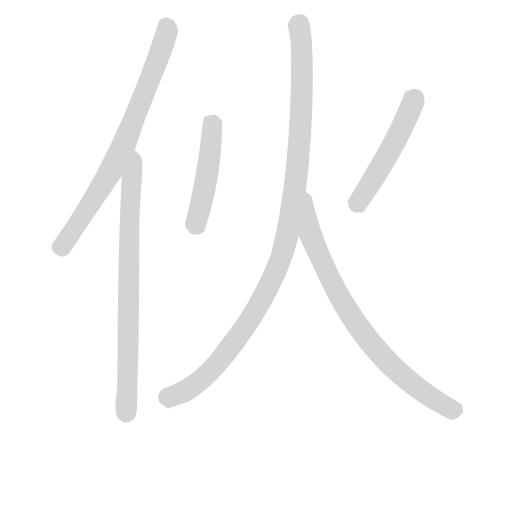
t = 0.00 s
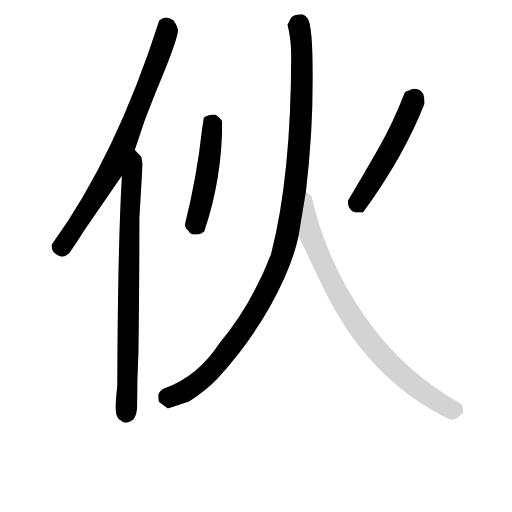
t = 4.37 s
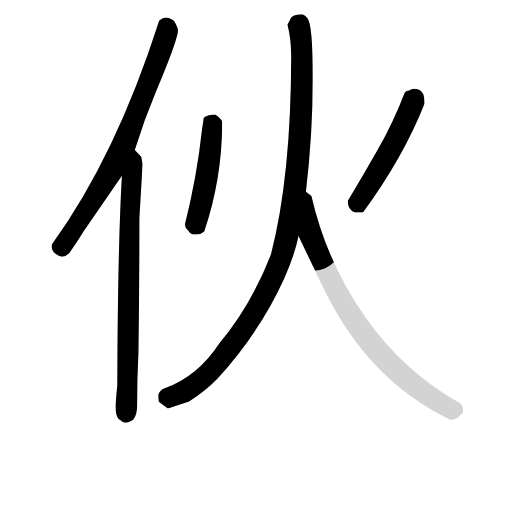
t = 4.56 s
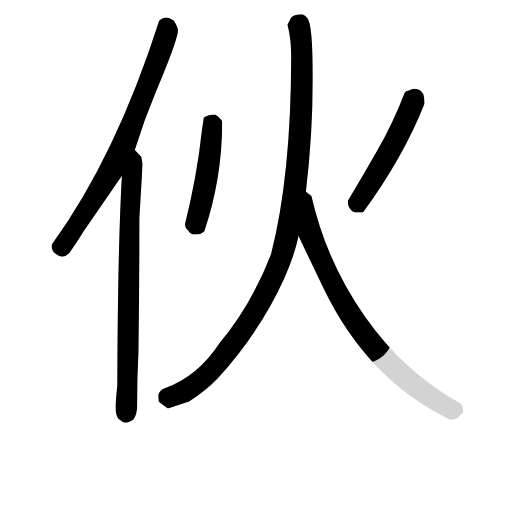
t = 4.75 s
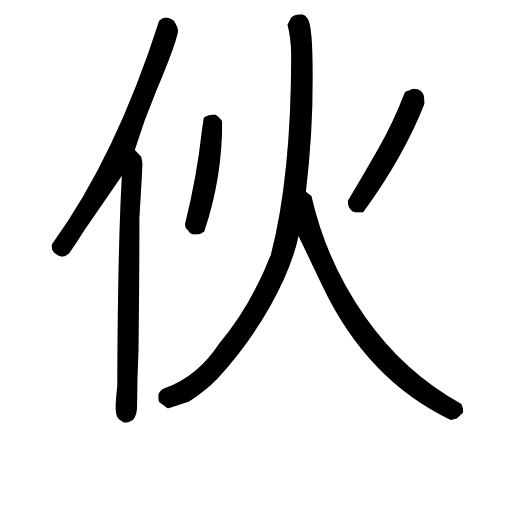
t = 4.93 s
t = 5.58 s: frame unchanged from t = 4.93 s, image omitted

The animated SVG that drew these frames (rendered in a browser with its animation timeline set to each time). Animation: 6 CSS @keyframes rules; one cycle of 5.58 s.

<svg version="1.1" viewBox="0 0 1024 1024" xmlns="http://www.w3.org/2000/svg">
  <!-- <g stroke="lightgray" stroke-width="4"
     transform="scale(4, 4)">
    <line x1="0" y1="0" x2="256" y2="0"></line>
    <line x1="0" y1="0" x2="0" y2="256"></line>
    <line x1="256" y1="0" x2="256" y2="256"></line>
    <line x1="0" y1="256" x2="256" y2="256"></line>
  </g>        -->
  <g transform="scale(0.92, -0.92) translate(60, -830)">
    <style type="text/css">
      
        @keyframes keyframes0 {
          from {
            stroke: black;
            stroke-dashoffset: 801;
            stroke-width: 128;
          }
          72% {
            animation-timing-function: step-end;
            stroke: black;
            stroke-dashoffset: 0;
            stroke-width: 128;
          }
          to {
            stroke: black;
            stroke-width: 151;
          }
        }
        #make-me-a-hanzi-animation-0 {
          animation: keyframes0 0.90185546875s both;
          animation-delay: 0s;
          animation-timing-function: linear;
        }
      
        @keyframes keyframes1 {
          from {
            stroke: black;
            stroke-dashoffset: 828;
            stroke-width: 128;
          }
          73% {
            animation-timing-function: step-end;
            stroke: black;
            stroke-dashoffset: 0;
            stroke-width: 128;
          }
          to {
            stroke: black;
            stroke-width: 151;
          }
        }
        #make-me-a-hanzi-animation-1 {
          animation: keyframes1 0.923828125s both;
          animation-delay: 0.90185546875s;
          animation-timing-function: linear;
        }
      
        @keyframes keyframes2 {
          from {
            stroke: black;
            stroke-dashoffset: 494;
            stroke-width: 128;
          }
          62% {
            animation-timing-function: step-end;
            stroke: black;
            stroke-dashoffset: 0;
            stroke-width: 128;
          }
          to {
            stroke: black;
            stroke-width: 151;
          }
        }
        #make-me-a-hanzi-animation-2 {
          animation: keyframes2 0.6520182291666666s both;
          animation-delay: 1.82568359375s;
          animation-timing-function: linear;
        }
      
        @keyframes keyframes3 {
          from {
            stroke: black;
            stroke-dashoffset: 528;
            stroke-width: 128;
          }
          63% {
            animation-timing-function: step-end;
            stroke: black;
            stroke-dashoffset: 0;
            stroke-width: 128;
          }
          to {
            stroke: black;
            stroke-width: 151;
          }
        }
        #make-me-a-hanzi-animation-3 {
          animation: keyframes3 0.6796875s both;
          animation-delay: 2.4777018229166665s;
          animation-timing-function: linear;
        }
      
        @keyframes keyframes4 {
          from {
            stroke: black;
            stroke-dashoffset: 1182;
            stroke-width: 128;
          }
          79% {
            animation-timing-function: step-end;
            stroke: black;
            stroke-dashoffset: 0;
            stroke-width: 128;
          }
          to {
            stroke: black;
            stroke-width: 151;
          }
        }
        #make-me-a-hanzi-animation-4 {
          animation: keyframes4 1.2119140625s both;
          animation-delay: 3.1573893229166665s;
          animation-timing-function: linear;
        }
      
        @keyframes keyframes5 {
          from {
            stroke: black;
            stroke-dashoffset: 856;
            stroke-width: 128;
          }
          74% {
            animation-timing-function: step-end;
            stroke: black;
            stroke-dashoffset: 0;
            stroke-width: 128;
          }
          to {
            stroke: black;
            stroke-width: 151;
          }
        }
        #make-me-a-hanzi-animation-5 {
          animation: keyframes5 0.9466145833333334s both;
          animation-delay: 4.369303385416666s;
          animation-timing-function: linear;
        }
      
    </style>
    
      <path d="M 233 504 Q 254 571 280 633 Q 323 735 327 762 Q 327 771 318 785 Q 307 792 301 792 Q 295 792 286 785 Q 192 491 53 299 L 52 295 Q 52 278 74 272 Q 82 272 84.5 275 Q 87 278 90 279 Q 107 303 123 329 L 205 448 L 233 504 Z" fill="lightgray"></path>
    
      <path d="M 213 -89 Q 219 -89 230 -82 Q 238 -70 238 -54 Q 238 6 241 66 Q 243 211 243 356 L 250 474 L 247 489 L 233 504 C 213 526 207 478 205 448 Q 196 294 195 -7 L 191 -51 Q 191 -74 198 -81 L 208 -88 L 213 -89 Z" fill="lightgray"></path>
    
      <path d="M 368 320 Q 375 320 384 327 Q 423 442 423 565 Q 422 571 408 581 Q 393 581 383 574 L 379 547 Q 368 446 342 342 Q 342 335 349 329 Q 352 323 359 320 L 368 320 Z" fill="lightgray"></path>
    
      <path d="M 729 368 Q 817 488 863 605 Q 863 633 848 636 L 841 637 Q 835 637 832.5 635 Q 830 633 826.5 632.5 Q 823 632 820 629 Q 795 564 762 506 Q 729 448 696 393 Q 696 373 712 368 L 729 368 Z" fill="lightgray"></path>
    
      <path d="M 605 413 Q 620 541 620 660 Q 620 778 608 791 Q 604 796 597 799 Q 581 799 573 792 L 565 776 Q 573 745 573 709 Q 573 448 529 277 Q 485 164 417 84 Q 370 12 298 -14 Q 293 -15 288.5 -20.5 Q 284 -26 284 -28 Q 284 -41 286 -44 L 305 -58 L 351 -43 Q 387 -20 413 7 Q 482 83 528.5 166.5 Q 575 250 589 317 L 605 413 Z" fill="lightgray"></path>
    
      <path d="M 920 -83 L 933 -80 L 947 -67 Q 947 -55 943 -48 Q 818 21 734 141 Q 650 260 617 404 L 605 413 C 583 434 576 344 589 317 L 642 206 Q 739 3 920 -83 Z" fill="lightgray"></path>
    
    
      <clipPath id="make-me-a-hanzi-clip-0">
        <path d="M 233 504 Q 254 571 280 633 Q 323 735 327 762 Q 327 771 318 785 Q 307 792 301 792 Q 295 792 286 785 Q 192 491 53 299 L 52 295 Q 52 278 74 272 Q 82 272 84.5 275 Q 87 278 90 279 Q 107 303 123 329 L 205 448 L 233 504 Z"></path>
      </clipPath>
      <path clip-path="url(#make-me-a-hanzi-clip-0)" d="M 301 777 L 302 757 L 280 692 L 200 494 L 127 370 L 78 297 L 68 293" fill="none" id="make-me-a-hanzi-animation-0" stroke-dasharray="673 1346" stroke-linecap="round"></path>
    
      <clipPath id="make-me-a-hanzi-clip-1">
        <path d="M 213 -89 Q 219 -89 230 -82 Q 238 -70 238 -54 Q 238 6 241 66 Q 243 211 243 356 L 250 474 L 247 489 L 233 504 C 213 526 207 478 205 448 Q 196 294 195 -7 L 191 -51 Q 191 -74 198 -81 L 208 -88 L 213 -89 Z"></path>
      </clipPath>
      <path clip-path="url(#make-me-a-hanzi-clip-1)" d="M 232 496 L 236 486 L 225 431 L 221 358 L 213 -74" fill="none" id="make-me-a-hanzi-animation-1" stroke-dasharray="700 1400" stroke-linecap="round"></path>
    
      <clipPath id="make-me-a-hanzi-clip-2">
        <path d="M 368 320 Q 375 320 384 327 Q 423 442 423 565 Q 422 571 408 581 Q 393 581 383 574 L 379 547 Q 368 446 342 342 Q 342 335 349 329 Q 352 323 359 320 L 368 320 Z"></path>
      </clipPath>
      <path clip-path="url(#make-me-a-hanzi-clip-2)" d="M 394 565 L 403 557 L 399 513 L 389 441 L 364 335" fill="none" id="make-me-a-hanzi-animation-2" stroke-dasharray="366 732" stroke-linecap="round"></path>
    
      <clipPath id="make-me-a-hanzi-clip-3">
        <path d="M 729 368 Q 817 488 863 605 Q 863 633 848 636 L 841 637 Q 835 637 832.5 635 Q 830 633 826.5 632.5 Q 823 632 820 629 Q 795 564 762 506 Q 729 448 696 393 Q 696 373 712 368 L 729 368 Z"></path>
      </clipPath>
      <path clip-path="url(#make-me-a-hanzi-clip-3)" d="M 844 619 L 790 505 L 719 390 L 725 381" fill="none" id="make-me-a-hanzi-animation-3" stroke-dasharray="400 800" stroke-linecap="round"></path>
    
      <clipPath id="make-me-a-hanzi-clip-4">
        <path d="M 605 413 Q 620 541 620 660 Q 620 778 608 791 Q 604 796 597 799 Q 581 799 573 792 L 565 776 Q 573 745 573 709 Q 573 448 529 277 Q 485 164 417 84 Q 370 12 298 -14 Q 293 -15 288.5 -20.5 Q 284 -26 284 -28 Q 284 -41 286 -44 L 305 -58 L 351 -43 Q 387 -20 413 7 Q 482 83 528.5 166.5 Q 575 250 589 317 L 605 413 Z"></path>
      </clipPath>
      <path clip-path="url(#make-me-a-hanzi-clip-4)" d="M 585 781 L 594 746 L 598 672 L 589 486 L 569 342 L 551 267 L 491 146 L 412 39 L 358 -10 L 298 -38" fill="none" id="make-me-a-hanzi-animation-4" stroke-dasharray="1054 2108" stroke-linecap="round"></path>
    
      <clipPath id="make-me-a-hanzi-clip-5">
        <path d="M 920 -83 L 933 -80 L 947 -67 Q 947 -55 943 -48 Q 818 21 734 141 Q 650 260 617 404 L 605 413 C 583 434 576 344 589 317 L 642 206 Q 739 3 920 -83 Z"></path>
      </clipPath>
      <path clip-path="url(#make-me-a-hanzi-clip-5)" d="M 609 405 L 614 320 L 665 208 L 724 112 L 814 13 L 884 -39 L 922 -61 L 936 -63" fill="none" id="make-me-a-hanzi-animation-5" stroke-dasharray="728 1456" stroke-linecap="round"></path>
    
  </g>
</svg>
